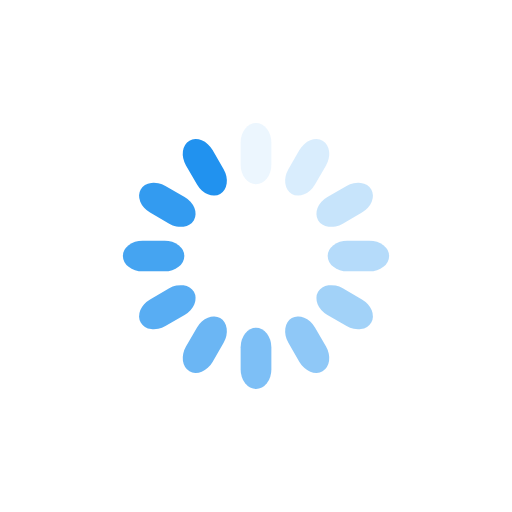
t = 0.00 s
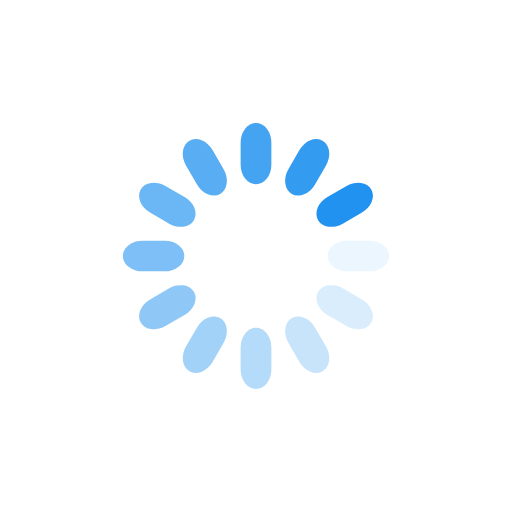
t = 0.25 s
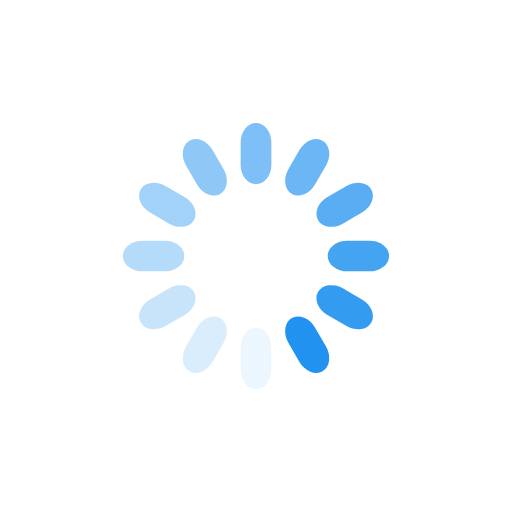
t = 0.50 s
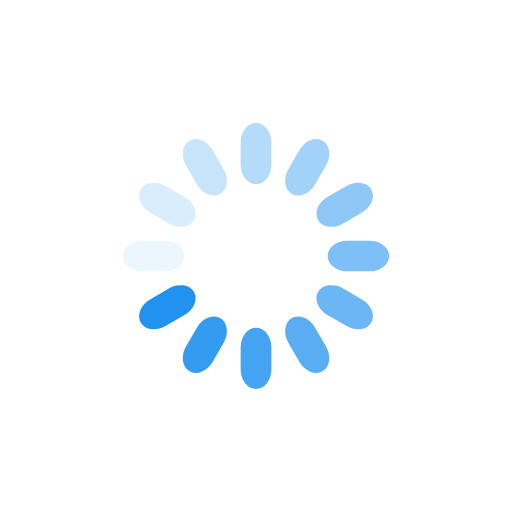
t = 0.75 s

The animated SVG that drew these frames (rendered in a browser with its animation timeline set to each time). Animation: 12 SMIL elements (animate=12); one cycle of 1.00 s, repeats indefinitely.

<?xml version="1.0" encoding="utf-8"?>
<svg xmlns="http://www.w3.org/2000/svg" xmlns:xlink="http://www.w3.org/1999/xlink" style="margin: auto; background: rgb(255, 255, 255); display: block; shape-rendering: auto;" width="200px" height="200px" viewBox="0 0 100 100" preserveAspectRatio="xMidYMid">
<g transform="rotate(0 50 50)">
  <rect x="47" y="24" rx="3" ry="3.84" width="6" height="12" fill="#2192ef">
    <animate attributeName="opacity" values="1;0" keyTimes="0;1" dur="1s" begin="-0.9166666666666666s" repeatCount="indefinite"></animate>
  </rect>
</g><g transform="rotate(30 50 50)">
  <rect x="47" y="24" rx="3" ry="3.84" width="6" height="12" fill="#2192ef">
    <animate attributeName="opacity" values="1;0" keyTimes="0;1" dur="1s" begin="-0.8333333333333334s" repeatCount="indefinite"></animate>
  </rect>
</g><g transform="rotate(60 50 50)">
  <rect x="47" y="24" rx="3" ry="3.84" width="6" height="12" fill="#2192ef">
    <animate attributeName="opacity" values="1;0" keyTimes="0;1" dur="1s" begin="-0.75s" repeatCount="indefinite"></animate>
  </rect>
</g><g transform="rotate(90 50 50)">
  <rect x="47" y="24" rx="3" ry="3.84" width="6" height="12" fill="#2192ef">
    <animate attributeName="opacity" values="1;0" keyTimes="0;1" dur="1s" begin="-0.6666666666666666s" repeatCount="indefinite"></animate>
  </rect>
</g><g transform="rotate(120 50 50)">
  <rect x="47" y="24" rx="3" ry="3.84" width="6" height="12" fill="#2192ef">
    <animate attributeName="opacity" values="1;0" keyTimes="0;1" dur="1s" begin="-0.5833333333333334s" repeatCount="indefinite"></animate>
  </rect>
</g><g transform="rotate(150 50 50)">
  <rect x="47" y="24" rx="3" ry="3.84" width="6" height="12" fill="#2192ef">
    <animate attributeName="opacity" values="1;0" keyTimes="0;1" dur="1s" begin="-0.5s" repeatCount="indefinite"></animate>
  </rect>
</g><g transform="rotate(180 50 50)">
  <rect x="47" y="24" rx="3" ry="3.84" width="6" height="12" fill="#2192ef">
    <animate attributeName="opacity" values="1;0" keyTimes="0;1" dur="1s" begin="-0.4166666666666667s" repeatCount="indefinite"></animate>
  </rect>
</g><g transform="rotate(210 50 50)">
  <rect x="47" y="24" rx="3" ry="3.84" width="6" height="12" fill="#2192ef">
    <animate attributeName="opacity" values="1;0" keyTimes="0;1" dur="1s" begin="-0.3333333333333333s" repeatCount="indefinite"></animate>
  </rect>
</g><g transform="rotate(240 50 50)">
  <rect x="47" y="24" rx="3" ry="3.84" width="6" height="12" fill="#2192ef">
    <animate attributeName="opacity" values="1;0" keyTimes="0;1" dur="1s" begin="-0.25s" repeatCount="indefinite"></animate>
  </rect>
</g><g transform="rotate(270 50 50)">
  <rect x="47" y="24" rx="3" ry="3.84" width="6" height="12" fill="#2192ef">
    <animate attributeName="opacity" values="1;0" keyTimes="0;1" dur="1s" begin="-0.16666666666666666s" repeatCount="indefinite"></animate>
  </rect>
</g><g transform="rotate(300 50 50)">
  <rect x="47" y="24" rx="3" ry="3.84" width="6" height="12" fill="#2192ef">
    <animate attributeName="opacity" values="1;0" keyTimes="0;1" dur="1s" begin="-0.08333333333333333s" repeatCount="indefinite"></animate>
  </rect>
</g><g transform="rotate(330 50 50)">
  <rect x="47" y="24" rx="3" ry="3.84" width="6" height="12" fill="#2192ef">
    <animate attributeName="opacity" values="1;0" keyTimes="0;1" dur="1s" begin="0s" repeatCount="indefinite"></animate>
  </rect>
</g>
<!-- [ldio] generated by https://loading.io/ --></svg>
